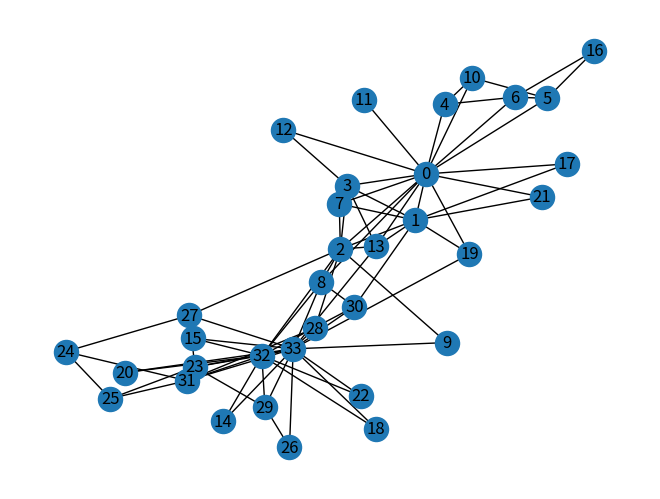
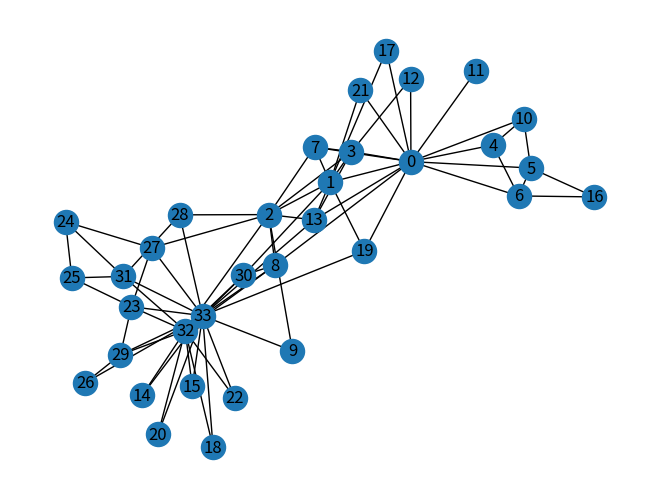
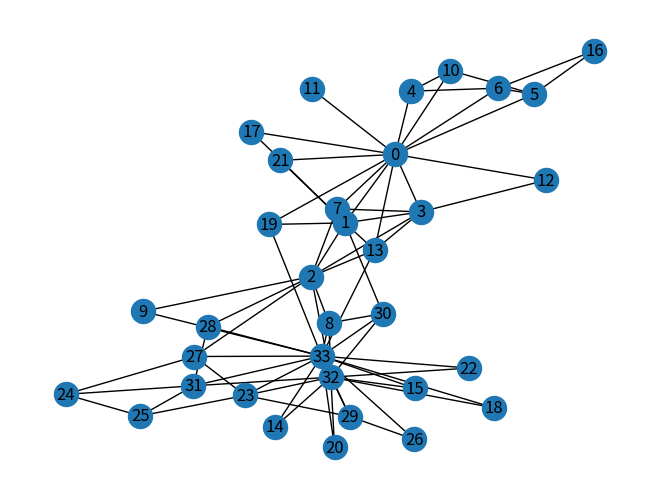
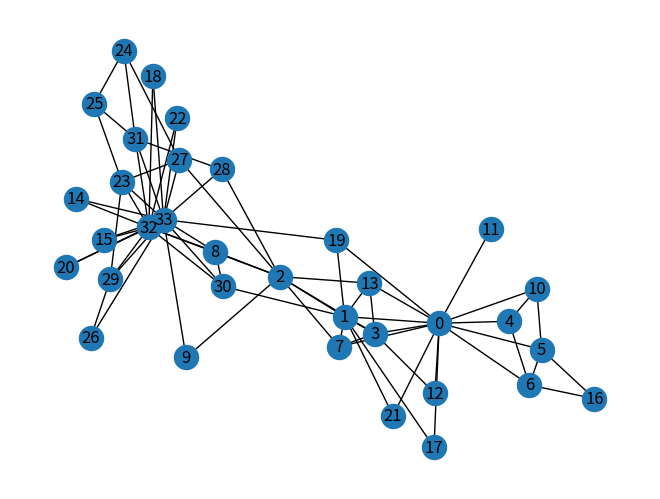
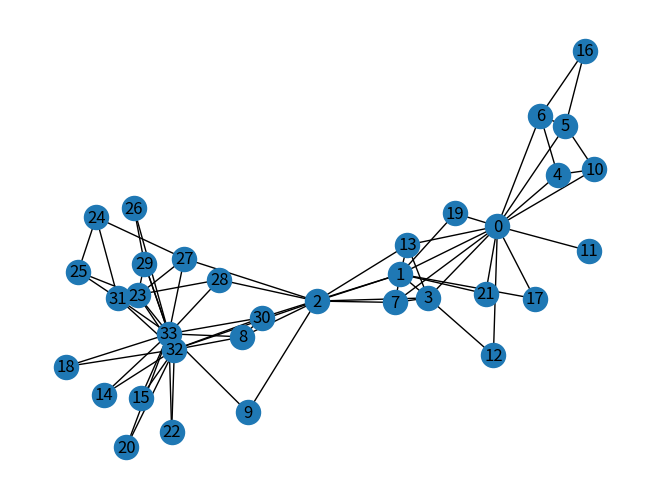
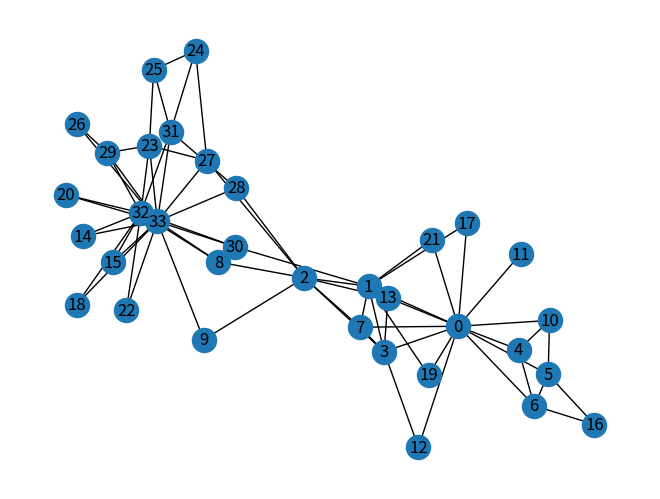
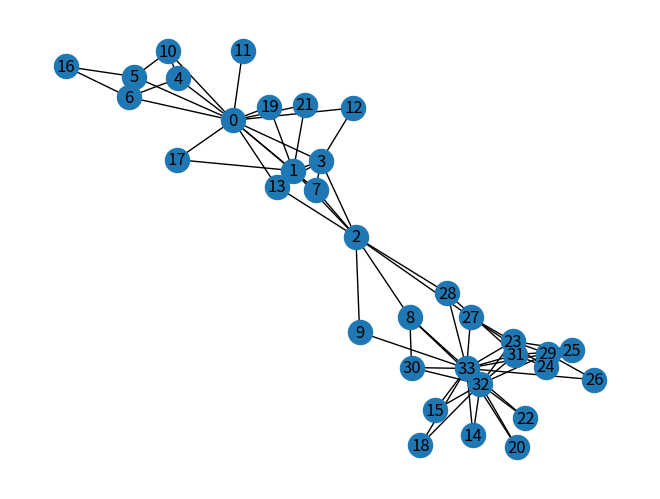
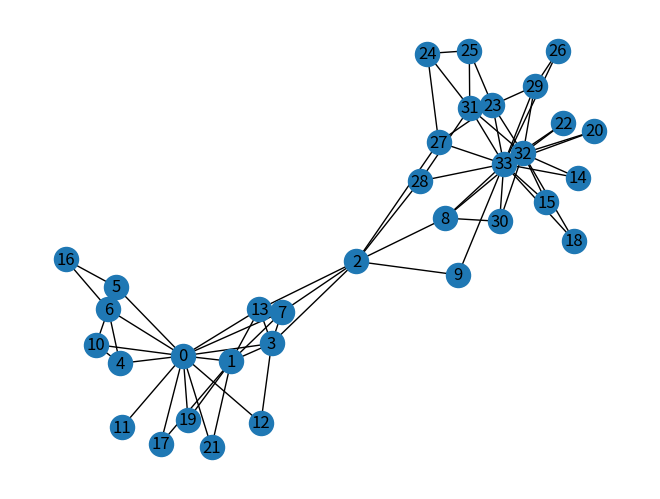
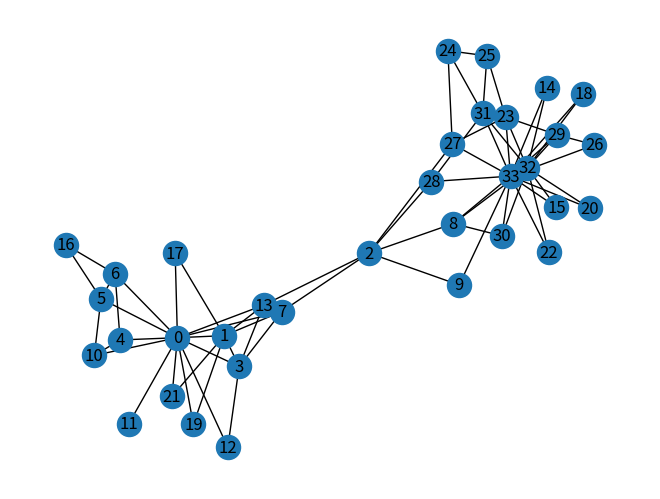
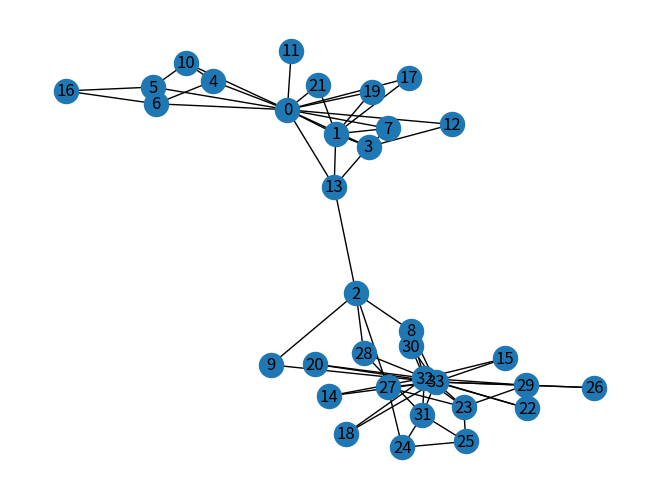
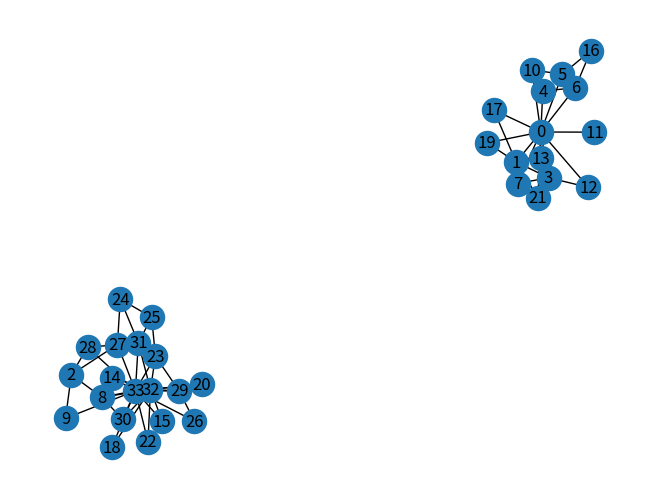

Generate these figures, in order, with matplotlib:
#!/usr/bin/env python3
# -*- coding: utf-8 -*-
"""
Created on Sat Sep  8 23:03:26 2018

@author: simransetia
"""
import operator 
import networkx as nx
import matplotlib.pyplot as plt
G=nx.Graph()
#G=nx.read_gml('/home/lab/Desktop/karate.gml')
G=nx.karate_club_graph()
#G=nx.gnp_random_graph(5,0.8)

def edge_bet(G):
    dict_edges={}
    for each in G.edges():
            dict_edges[each]=0
    list_edges=[]
    total_path=0
    for i in range(G.number_of_nodes()):
            for j in range(G.number_of_nodes()):
                    if(i!=j):
                            x=list(nx.all_shortest_paths(G,i,j))
                            #print(x)
                            total_path=total_path+len(x)
                            for item in dict_edges.keys():
                                    list_edges=list(item)
                                    for m in range(len(x)):
                                        for n in range(len(x[m])-1):
                                            if((x[m][n]==list_edges[0] and x[m][n+1]==list_edges[1]) or (x[m][n]==list_edges[1] and x[m][n+1]==list_edges[0])):
                                                    dict_edges[item]=dict_edges[item]+(1/len(x))
                            
    return dict_edges                                                




while(nx.is_connected(G)):
        l=[]
        dict_edges1=edge_bet(G)
        l=list(dict_edges1.values())
        item=l[0]
        maxi=item
        for item in dict_edges1.values():
            if(maxi<item):
                maxi=item
                for j in dict_edges1.keys():
                    if(dict_edges1[j]==maxi):
                        print(j)
                        break
        
        if(G.has_edge(*j)):
            G.remove_edge(*j)
       
        nx.draw(G,with_labels=1)
        plt.show()
